Photos from the image-classification dataset "images" in the GitHub repository 2026-1-NCC5/Projeto10. Its 6 classes are: acucar, arroz, cafe, feijao, macarrao, outros.

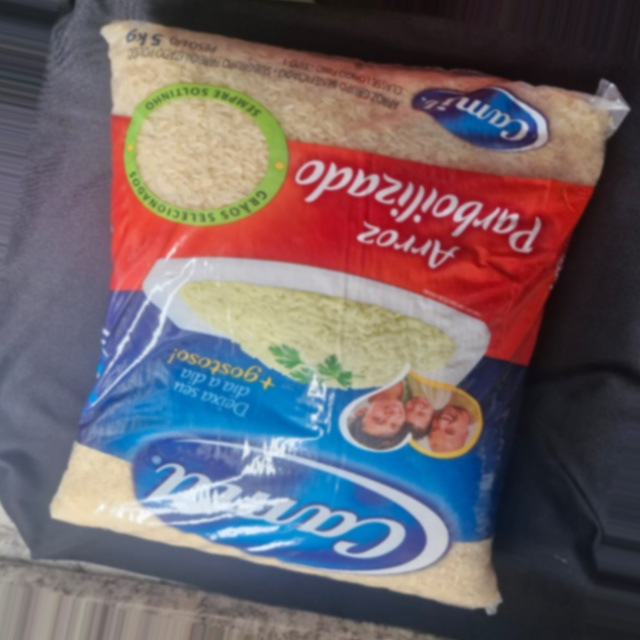
Label: arroz

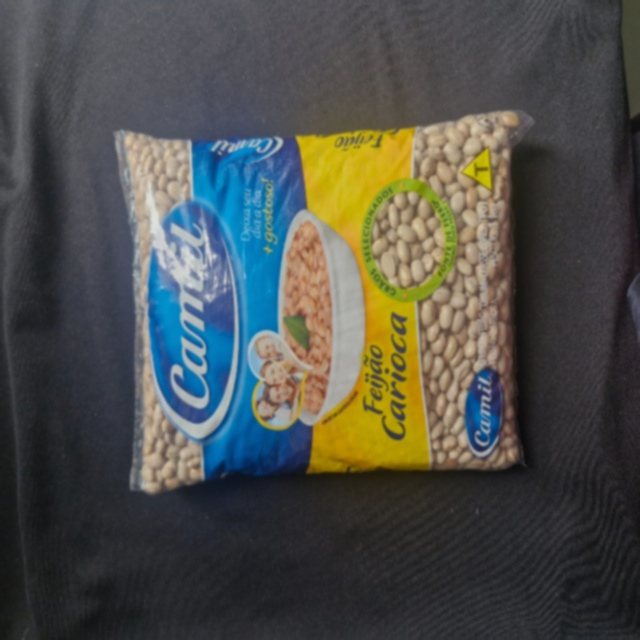
Label: feijao

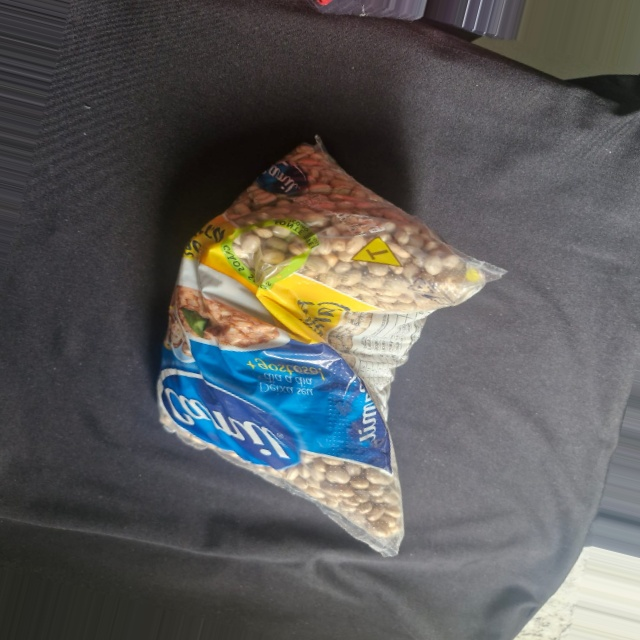
Label: feijao

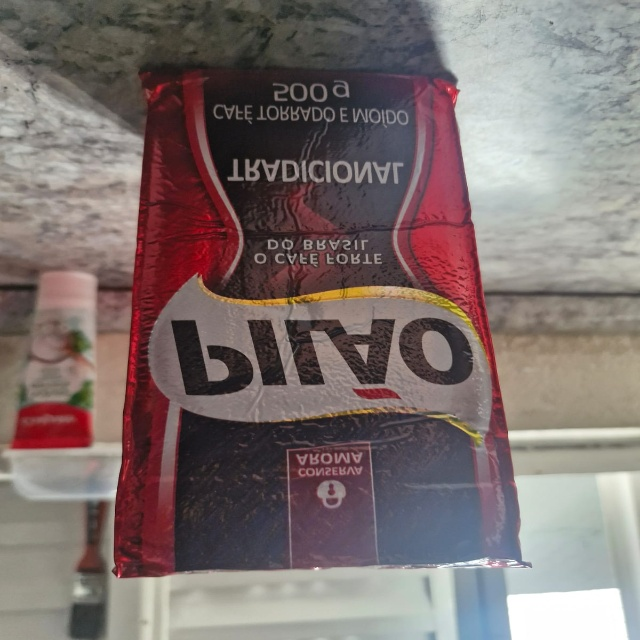
Label: outros

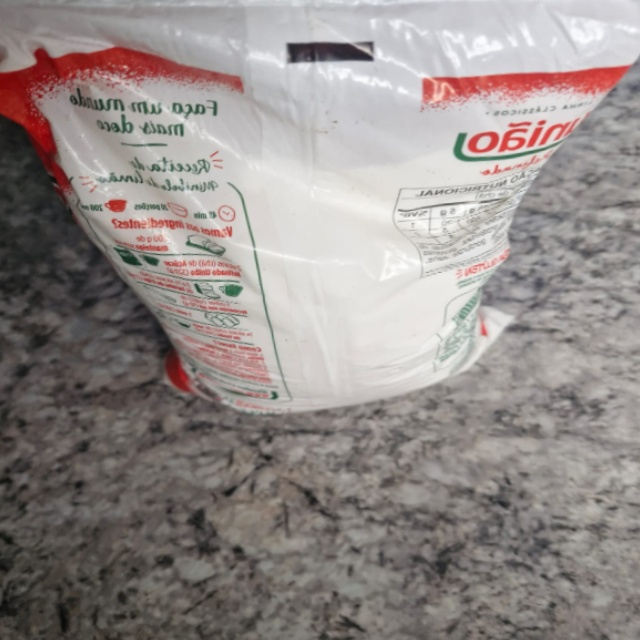
Label: outros

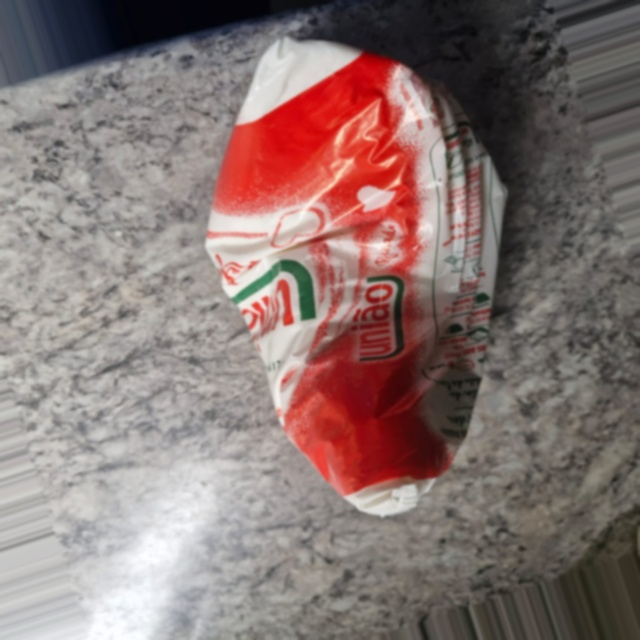
Label: outros
